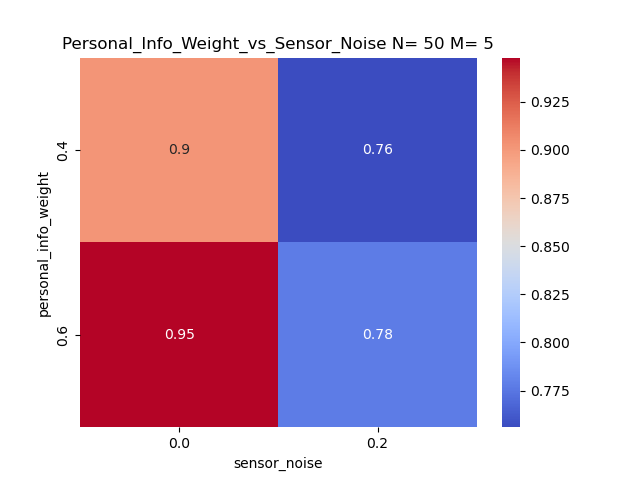

Data behind this chart, as committed beside it:
personal_info_weight, 0.0, 0.2
0.4, 0.9018, 0.756
0.6, 0.948, 0.7772
